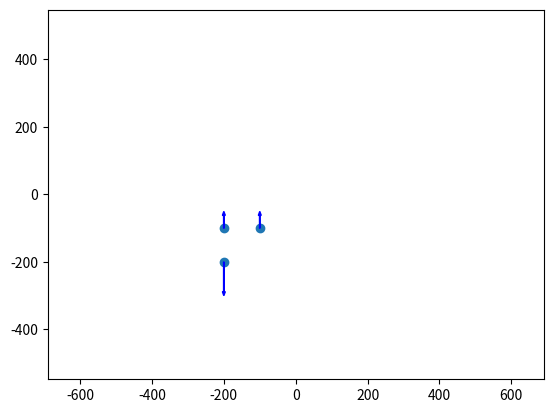

Write the Python code that produced this figure.
import matplotlib.pyplot as plt
import copy
import math
 
class calmode(object):
    def __init__(self,x_l,y_l,dx_l,dy_l):
        self.x_L = []
        self.y_L = []
        self.dx_L = []
        self.dy_L = []
        self.center = []
       
        for item_l in y_l:
            self.x_L.append(float(-item_l))
        for item_l in x_l:
            self.y_L.append(float(item_l))
        for item_l in dy_l:
            self.dx_L.append(float(item_l))
        for item_l in dx_l:
            self.dy_L.append(float(-item_l))
 
        self.center = [sum(self.x_L)/len(self.x_L),sum(self.y_L)/len(self.y_L)]
       
    def ol_map(self):
        color_map = {1:'b',2:'g',3:'r',4:'c',5:'m',6:'y',7:'k',8:'w'}
        plt.figure("OL mapping图")
        x = self.x_L
        y = self.y_L
        dx = self.dx_L
        dy = self.dy_L
        #c = c_data.tp_s
        plt.scatter(x, y)
        for i in range(len(x)):
            if dx[i] != 0 or dy[i] !=0:
                plt.arrow(x[i],y[i],dx[i]*50,dy[i]*50,width = 1.5,length_includes_head = True,head_width = 8,color = color_map[1])
        plt.xlim(-460*1.5,460*1.5)
        plt.ylim(-365*1.5,365*1.5)
        plt.show()  
 
    def shiftadj(self):
        con_aft = copy.deepcopy(self)
        shift_dx = sum(self.dx_L)/len(self.dx_L)
        shift_dy = sum(self.dy_L)/len(self.dy_L)
        con_aft.dx_L = [i - shift_dx for i in con_aft.dx_L]
        con_aft.dy_L = [i - shift_dy for i in con_aft.dy_L]
        print('OX:'+ str(shift_dx))
        print('OY:'+ str(shift_dy))
        return con_aft
 
   
    def thetaadj(self):
        con_aft = copy.deepcopy(self)
        
        thetay = 0
        num = 0

        for i in range(len(con_aft.x_L)):
            a = con_aft.x_L[i]- con_aft.center[0]
            if a != 0 :
                thetay += con_aft.dy_L[i] / a
                num += 1
        if thetay != 0:
            print('Thetay:'+str(thetay/num*1000))
        else:
            print('Thetay:0.0')
           
        thetax = 0
        num = 0
        for i in range(len(con_aft.x_L)):
            a = con_aft.y_L[i]- con_aft.center[1]
            if a != 0 :
                thetax += con_aft.dx_L[i] / a
                num += 1
        if thetax != 0:
            print('Thetax:'+str(thetax/num*1000))
        else:
            print('Thetax:0.0')
                               
    def thetaadj_new(self):
        con_aft = copy.deepcopy(self)
        
        thetay = 0
        num = 0

        for i in range(len(con_aft.x_L)):
            a = con_aft.x_L[i]- con_aft.center[0]
            thetay += con_aft.dy_L[i] * a
            num += a**2
        if num != 0:
            print('Thetay:'+str(thetay/num*1000))
        else:
            print('Thetay:0.0')

           
        thetax = 0
        num = 0
        for i in range(len(con_aft.x_L)):
            a = con_aft.y_L[i]- con_aft.center[1]
            thetax += con_aft.dx_L[i] * a
            num += a**2
        if num != 0:
            print('Thetax:'+str(thetax/num*1000))
        else:
            print('Thetax:0.0')
   
    def scaleadj(self):
        con_aft = copy.deepcopy(self)
        scalx = 0
        num = 0
        for i in range(len(con_aft.x_L)):
            a = con_aft.x_L[i]- con_aft.center[0]
            if a != 0 :
                scalx += con_aft.dx_L[i] / a
                num += 1
        if num != 0:
            print('SX:'+str(scalx/num*1000))
        else:
            print('SX:0.0')
       
        scaly = 0
        num = 0
        for i in range(len(con_aft.y_L)):
            a = con_aft.y_L[i]- con_aft.center[1]
            if a != 0 :
                scaly += con_aft.dy_L[i] / (a)
                num += 1
        if num != 0:
            print('SY:'+str(scaly/num*1000))
        else:
            print('SY:0.0')
 
    def scaleadj_new(self):
        con_aft = copy.deepcopy(self)
        scalx = 0
        num = 0
        for i in range(len(con_aft.x_L)):
            a = con_aft.x_L[i]- con_aft.center[0]
            
            scalx += con_aft.dx_L[i] * a
            num += a**2
        if num != 0:
            print('SX:'+str(scalx/num*1000))
        else:
            print('SX:0.0')
       
        scaly = 0
        num = 0
        for i in range(len(con_aft.y_L)):
            a = con_aft.y_L[i]- con_aft.center[1]
            scaly += con_aft.dy_L[i] * (a)
            num += a**2
        if num != 0:
            print('SY:'+str(scaly/num*1000))
        else:
            print('SY:0.0')
 
if __name__ == '__main__':
    flag = 81
    if flag == 1: # OX 0 OY -0.75 T 13.514 SX 0 SY 13.514 Orth 13.514
        x = [-211,-211,-100,-100]
        y = [211,100,100,211]
        dx = [3,0,0,0]
        dy = [0,0,0,0]
    if flag == 2: # OX 0 OY -0.75 T 0 SX 0 SY -30 Orth 0
        x = [-100,-200,-150,-150]
        y = [150,150,100,200]
        dx = [3,0,0,0]
        dy = [0,0,0,0]
    if flag == 3: # OX 0 OY -0.75 T 5 SX 0 SY 25 Orth 5
        x = [-200,-150,-100,-100]
        y = [200,150,100,200]
        dx = [3,0,0,0]
        dy = [0,0,0,0]
    if flag == 4: # OX 0 OY -0.75 T 30 SX 0 SY 30 Orth 30
        x = [-200,-150,-150,-100]
        y = [200,150,150,200]
        dx = [3,0,0,0]
        dy = [0,0,0,0]
    if flag == 5: # OX 0 OY -1.5 T 30 SX 0 SY 0 Orth 0
        x = [-200,-200]
        y = [200,100]
        dx = [3,0]
        dy = [0,0]
    if flag == 6: # OX 0 OY -0.75 T 5.511 SX 0 SY 7.496 Orth 5.511
        x = [-300,-300,-100,-11.9176]
        y = [400,100,100,440.0523]
        dx = [3,0,0,0]
        dy = [0,0,0,0]
    if flag == 7: # OX 0 OY -1 T 0 SX 0 SY 30 Orth 0
        x = [-200,-100,-100]
        y = [200,200,100]
        dx = [3,0,0]
        dy = [0,0,0]
       
    if flag == 8: # OX 1 OY 0 T 0 SX 0 SY 0 Orth -30
        x = [-200,-100,-100]
        y = [200,200,100]
        dx = [0,0,0]
        dy = [3,0,0]
    if flag == 81: # OX 0 OY -1 T 0 SX 0 SY 30 Orth 0
        x = [-200,-100,-100]
        y = [200,200,100]
        dx = [3,0,0]
        dy = [0,0,0]

    if flag == 9: # OX 0 OY -0.75 T 4.615 SX 0 SY 8.654 Orth 4.615
        x = [-300,-300,-100,-100]
        y = [300,100,100,400]
        dx = [3,0,0,0]
        dy = [0,0,0,0]
 
    if flag == 10: # OX 0 OY 0 T 60 SX 0 SY 0 Orth 0
        x = [-200,-200,-100,-100]
        y = [200,100,200,100]
        dx = [3,-3,3,-3]
        dy = [3,3,-3,-3]
    if flag == 11: # OX 0 OY 0 T 60 SX 0 SY 0 Orth 0
        x = [-150,-150,-100,-100]
        y = [200,100,200,100]
        dx = [3,-3,3,-3]
        dy = [1.5,1.5,-1.5,-1.5]
       
    if flag == 12: # OX 0 OY -2 T 0 SX 0 SY 0 Orth -30
        x = [-200,-190,-200]
        y = [200,150,100]
        dx = [3,0,3]
        dy = [0,0,0]
    if flag == 13: # OX 0 OY -1 T 30 SX 0 SY -500 Orth 30
        x = [-200,-203,-200]
        y = [200,150,100]
        dx = [3,0,0]
        dy = [0,0,0]
    if flag == 14: # OX 0 OY -1 T 23.077 SX 0 SY 0 Orth 23.077
        x = [-200,-200,-200]
        y = [200,175,100]
        dx = [3,0,0]
        dy = [0,0,0]
    if flag == 15: # OX 0 OY -1 T 30 SX 0 SY 0 Orth 30
        x = [-200,-200,-200]
        y = [200,150,100]
        dx = [3,0,0]
        dy = [0,0,0]
 
    if flag == 16: # OX 0 OY -0.75 T 30 SX 0 SY -1000 Orth 30
        x = [-200,-200,-200,-201]
        y = [200,150,100,150]
        dx = [3,0,0,0]
        dy = [0,0,0,0]
 
 
    if flag == 17: # OX 0 OY -0.75 T 24 SX 0 SY 0 Orth 24
        x = [-200,-200,-200,-200]
        y = [200,125,100,175]
        dx = [3,0,0,0]
        dy = [0,0,0,0]
       
    print(flag)
    a = calmode(x,y,dx,dy)
    #b = a 
    b = a.shiftadj()
    b.thetaadj_new()
    b.scaleadj_new()
    #a.ol_map()
    b.ol_map()